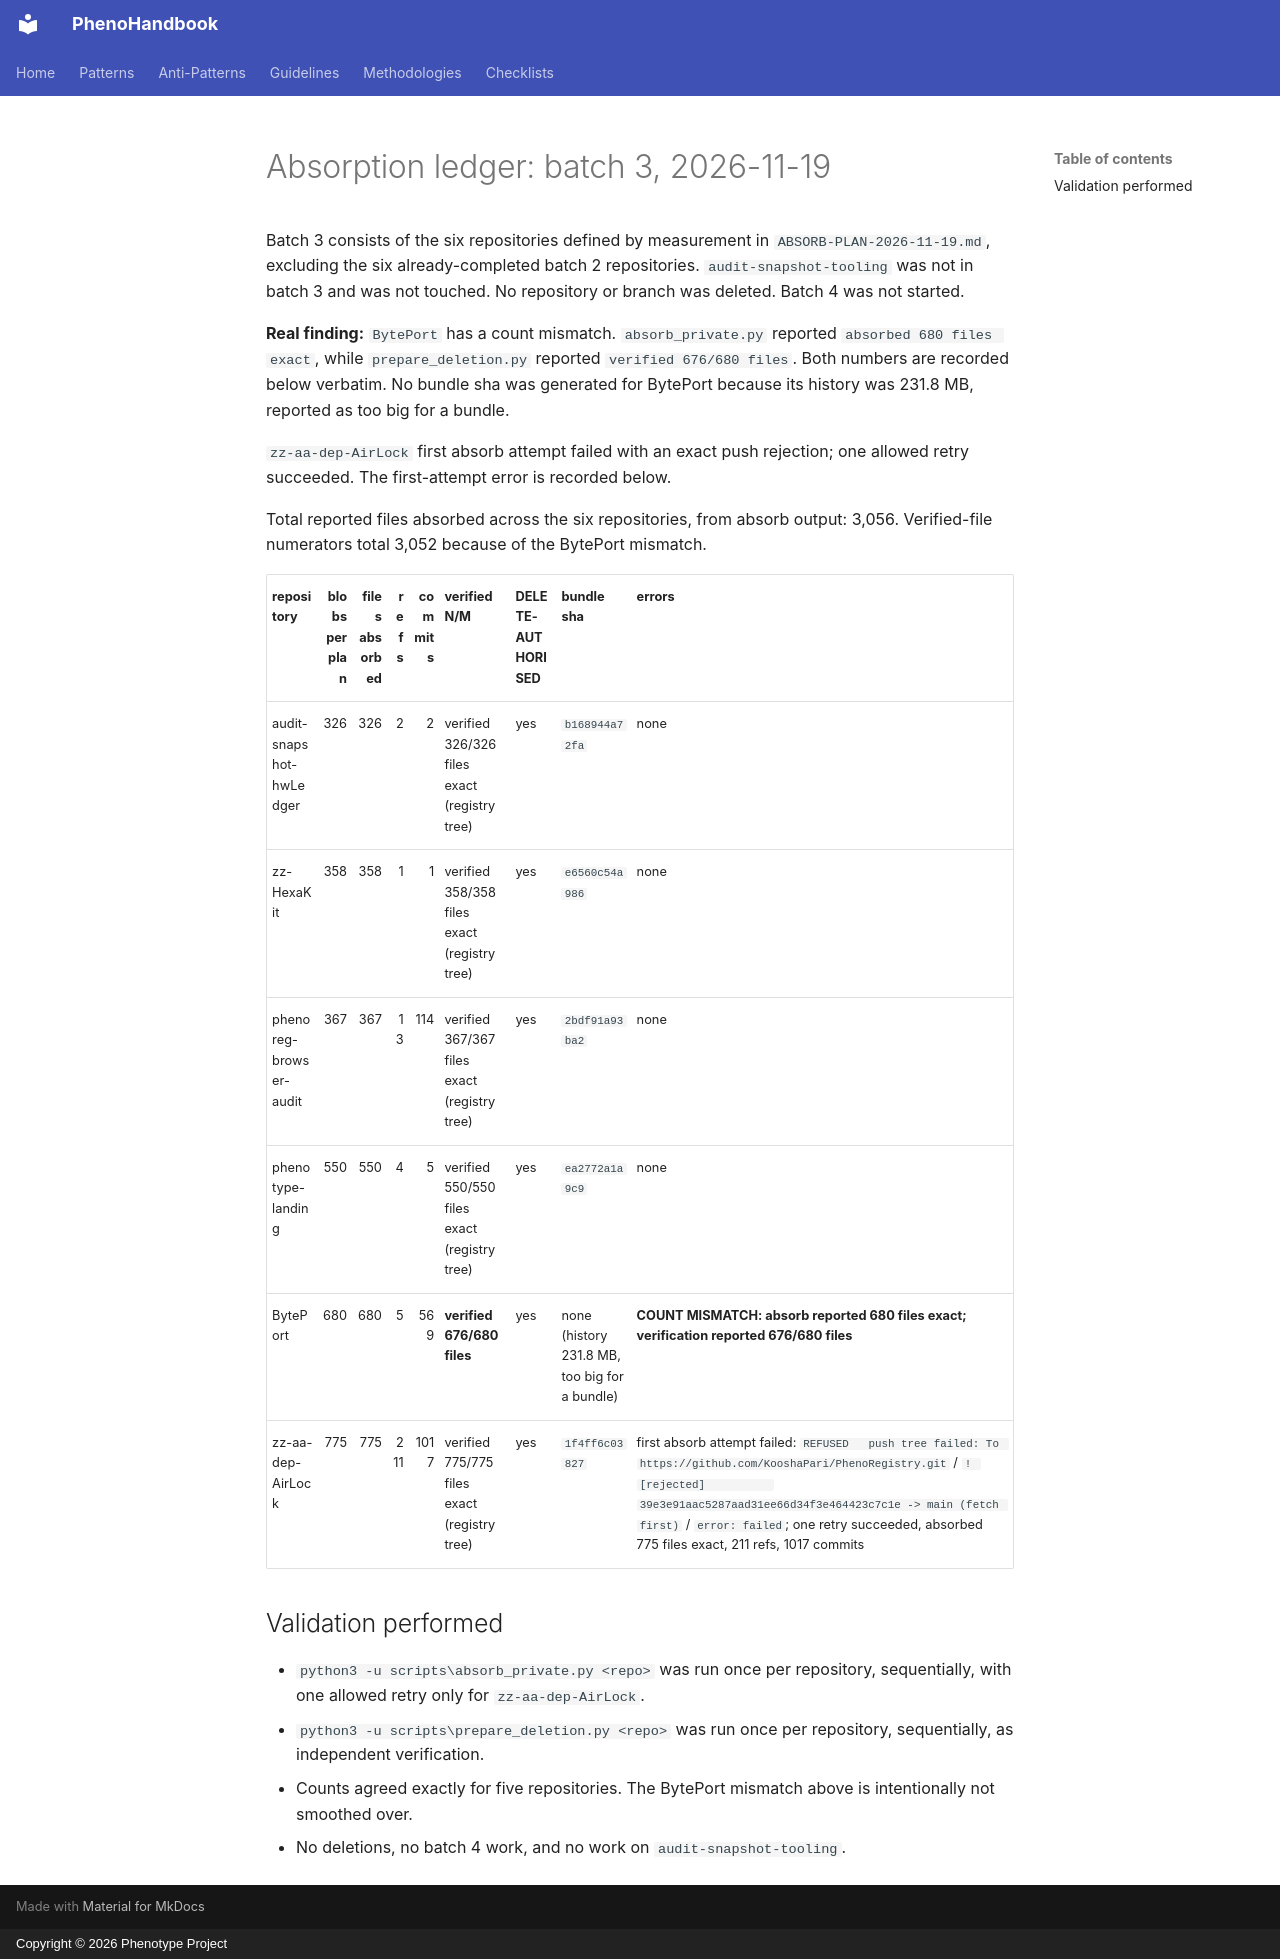

repository: KooshaPari/PhenoShared · page: absorption-ledger/ABSORB-BATCH3-2026-11-19/index.html · generator: mkdocs · copyright: Copyright © 2026 Phenotype Project

# Absorption ledger: batch 3, 2026-11-19

Batch 3 consists of the six repositories defined by measurement in `ABSORB-PLAN-2026-11-19.md`, excluding the six already-completed batch 2 repositories. `audit-snapshot-tooling` was not in batch 3 and was not touched. No repository or branch was deleted. Batch 4 was not started.

**Real finding:** `BytePort` has a count mismatch. `absorb_private.py` reported `absorbed 680 files exact`, while `prepare_deletion.py` reported `verified 676/680 files`. Both numbers are recorded below verbatim. No bundle sha was generated for BytePort because its history was 231.8 MB, reported as too big for a bundle.

`zz-aa-dep-AirLock` first absorb attempt failed with an exact push rejection; one allowed retry succeeded. The first-attempt error is recorded below.

Total reported files absorbed across the six repositories, from absorb output: 3,056. Verified-file numerators total 3,052 because of the BytePort mismatch.

| repository | blobs per plan | files absorbed | refs | commits | verified N/M | DELETE-AUTHORISED | bundle sha | errors |
| --- | ---: | ---: | ---: | ---: | --- | --- | --- | --- |
| audit-snapshot-hwLedger | 326 | 326 | 2 | 2 | verified 326/326 files exact (registry tree) | yes | `b168944a72fa` | none |
| zz-HexaKit | 358 | 358 | 1 | 1 | verified 358/358 files exact (registry tree) | yes | `e6560c54a986` | none |
| phenoreg-browser-audit | 367 | 367 | 13 | 114 | verified 367/367 files exact (registry tree) | yes | `2bdf91a93ba2` | none |
| phenotype-landing | 550 | 550 | 4 | 5 | verified 550/550 files exact (registry tree) | yes | `ea2772a1a9c9` | none |
| BytePort | 680 | 680 | 5 | 569 | **verified 676/680 files** | yes | none (history 231.8 MB, too big for a bundle) | **COUNT MISMATCH: absorb reported 680 files exact; verification reported 676/680 files** |
| zz-aa-dep-AirLock | 775 | 775 | 211 | 1017 | verified 775/775 files exact (registry tree) | yes | `1f4ff6c03827` | first absorb attempt failed: `REFUSED   push tree failed: To https://github.com/KooshaPari/PhenoRegistry.git` / ` ! [rejected]          39e3e91aac5287aad31ee66d34f3e464423c7c1e -> main (fetch first)` / `error: failed`; one retry succeeded, absorbed 775 files exact, 211 refs, 1017 commits |

## Validation performed

- `python3 -u scripts\absorb_private.py <repo>` was run once per repository, sequentially, with one allowed retry only for `zz-aa-dep-AirLock`.
- `python3 -u scripts\prepare_deletion.py <repo>` was run once per repository, sequentially, as independent verification.
- Counts agreed exactly for five repositories. The BytePort mismatch above is intentionally not smoothed over.
- No deletions, no batch 4 work, and no work on `audit-snapshot-tooling`.
